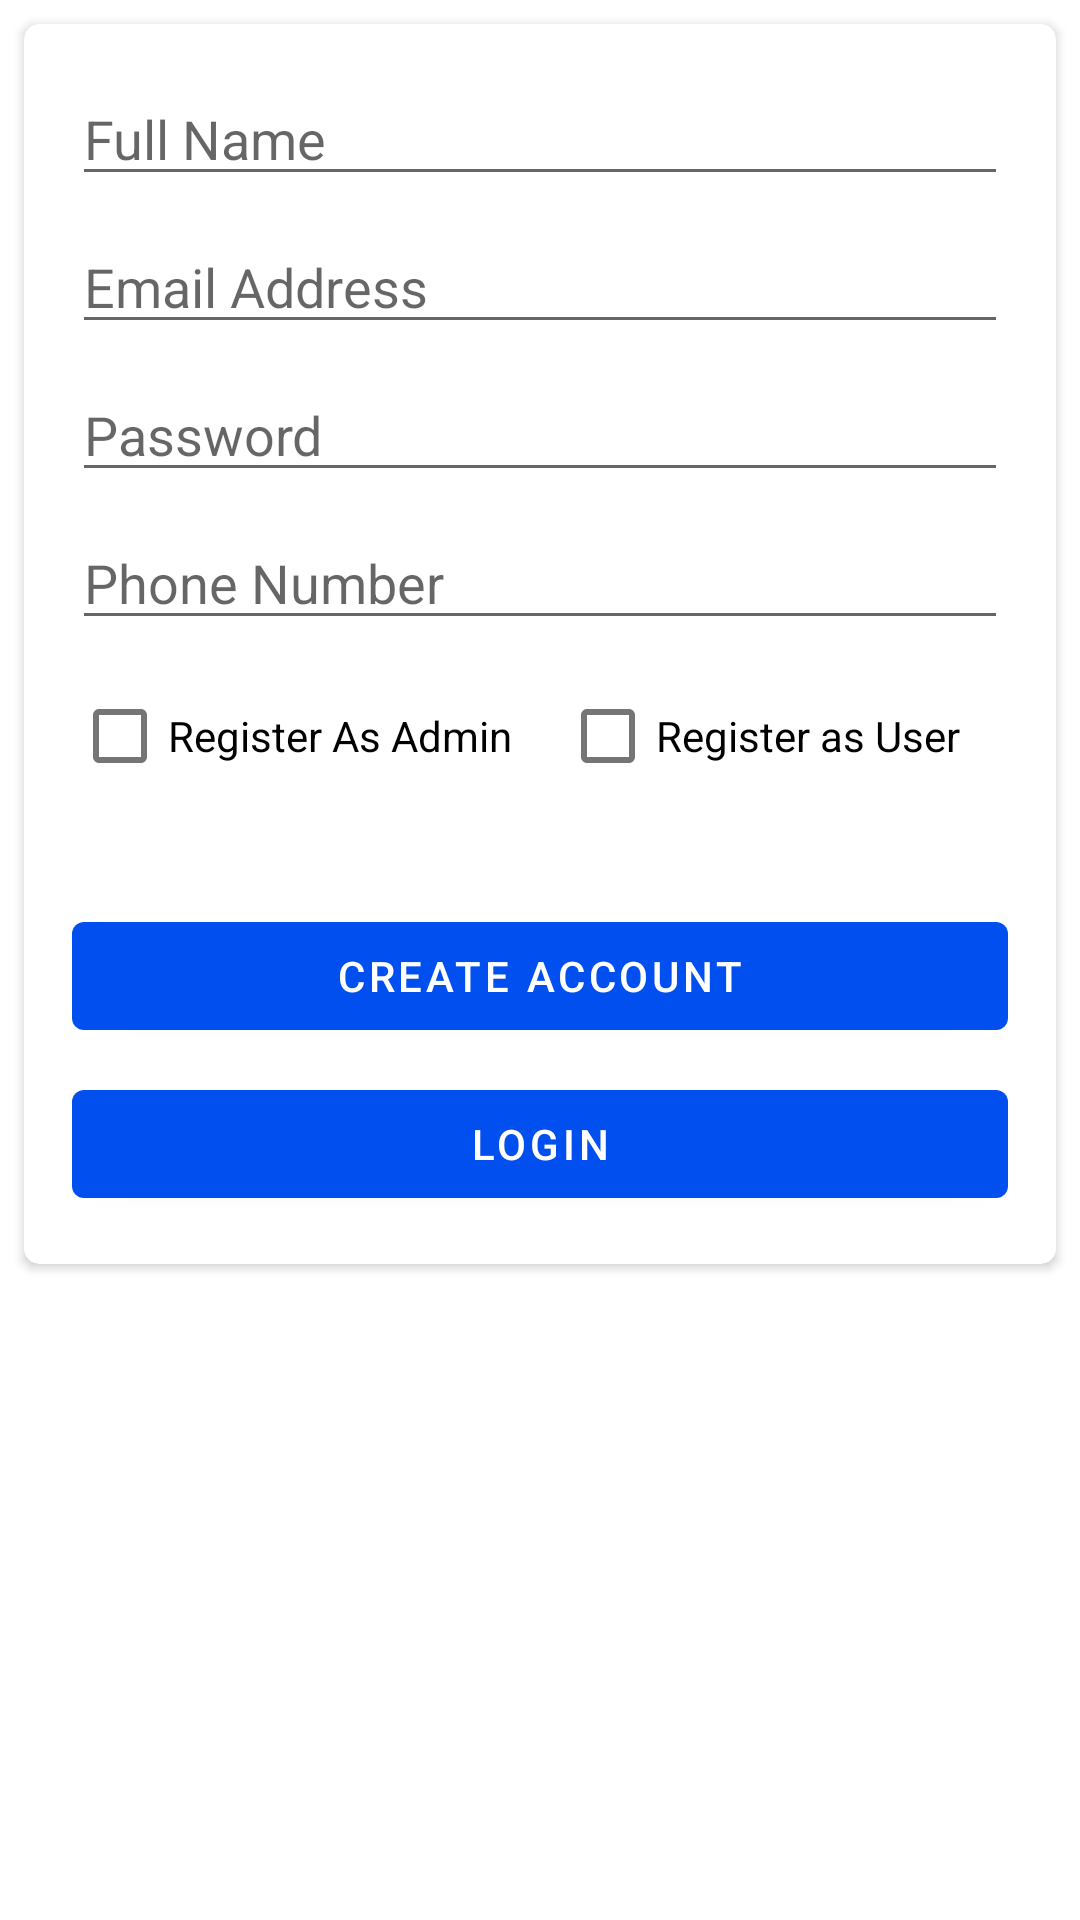

Layout XML and referenced resources for this Android screen:
<!-- AndroidManifest.xml: application theme Theme.Environmentscheduler -->
<!-- res/layout/activity_register.xml -->
<?xml version="1.0" encoding="utf-8"?>
<androidx.constraintlayout.widget.ConstraintLayout xmlns:android="http://schemas.android.com/apk/res/android"
    xmlns:app="http://schemas.android.com/apk/res-auto"
    xmlns:tools="http://schemas.android.com/tools"
    android:layout_width="match_parent"
    android:layout_height="match_parent"
    tools:context=".RegisterActivity">

    <androidx.cardview.widget.CardView
        android:layout_width="0dp"
        android:layout_height="wrap_content"
        android:layout_marginStart="8dp"
        android:layout_marginTop="8dp"
        android:layout_marginEnd="8dp"
        app:cardCornerRadius="5dp"
        app:layout_constraintEnd_toEndOf="parent"
        app:layout_constraintStart_toStartOf="parent"
        app:layout_constraintTop_toTopOf="parent">

        <androidx.constraintlayout.widget.ConstraintLayout
            android:layout_width="match_parent"
            android:layout_height="match_parent">

            <EditText
                android:id="@+id/textHolder"
                android:layout_width="0dp"
                android:layout_height="wrap_content"
                android:layout_marginStart="16dp"
                android:layout_marginTop="16dp"
                android:layout_marginEnd="16dp"
                android:ems="10"
                android:hint="Full Name"
                android:inputType="textPersonName"
                app:layout_constraintEnd_toEndOf="parent"
                app:layout_constraintStart_toStartOf="parent"
                app:layout_constraintTop_toTopOf="parent" />

            <EditText
                android:id="@+id/registerEmail"
                android:layout_width="0dp"
                android:layout_height="wrap_content"
                android:layout_marginStart="16dp"
                android:layout_marginTop="8dp"
                android:layout_marginEnd="16dp"
                android:ems="10"
                android:hint="Email Address"
                android:inputType="textEmailAddress"
                app:layout_constraintEnd_toEndOf="parent"
                app:layout_constraintStart_toStartOf="parent"
                app:layout_constraintTop_toBottomOf="@+id/textHolder" />

            <EditText
                android:id="@+id/registerPassword"
                android:layout_width="0dp"
                android:layout_height="wrap_content"
                android:layout_marginStart="16dp"
                android:layout_marginTop="8dp"
                android:layout_marginEnd="16dp"
                android:ems="10"
                android:hint="Password"
                android:inputType="textPassword"
                app:layout_constraintEnd_toEndOf="parent"
                app:layout_constraintStart_toStartOf="parent"
                app:layout_constraintTop_toBottomOf="@+id/registerEmail" />

            <EditText
                android:id="@+id/registerPhone"
                android:layout_width="0dp"
                android:layout_height="wrap_content"
                android:layout_marginStart="16dp"
                android:layout_marginTop="8dp"
                android:layout_marginEnd="16dp"
                android:ems="10"
                android:hint="Phone Number"
                android:inputType="phone"
                app:layout_constraintEnd_toEndOf="parent"
                app:layout_constraintStart_toStartOf="parent"
                app:layout_constraintTop_toBottomOf="@+id/registerPassword" />

            <CheckBox
                android:id="@+id/isTeacher"
                android:layout_width="wrap_content"
                android:layout_height="wrap_content"
                android:layout_marginStart="16dp"
                android:layout_marginTop="8dp"
                android:text="Register As Admin"
                app:layout_constraintStart_toStartOf="parent"
                app:layout_constraintTop_toBottomOf="@+id/registerPhone" />

            <CheckBox
                android:id="@+id/isStudent"
                android:layout_width="wrap_content"
                android:layout_height="wrap_content"
                android:layout_marginTop="8dp"
                android:layout_marginEnd="16dp"
                android:text="Register as User"
                app:layout_constraintEnd_toEndOf="parent"
                app:layout_constraintStart_toEndOf="@+id/isTeacher"
                app:layout_constraintTop_toBottomOf="@+id/registerPhone" />

            <Button
                android:id="@+id/registerBtn"
                android:layout_width="0dp"
                android:layout_height="wrap_content"
                android:layout_marginStart="16dp"
                android:layout_marginTop="32dp"
                android:layout_marginEnd="16dp"
                android:text="Create Account"
                app:layout_constraintEnd_toEndOf="parent"
                app:layout_constraintStart_toStartOf="parent"
                app:layout_constraintTop_toBottomOf="@+id/isStudent" />

            <Button
                android:id="@+id/gotoLogin"
                android:layout_width="0dp"
                android:layout_height="wrap_content"
                android:layout_marginStart="16dp"
                android:layout_marginTop="8dp"
                android:layout_marginEnd="16dp"
                android:layout_marginBottom="16dp"
                android:text="Login"
                app:layout_constraintBottom_toBottomOf="parent"
                app:layout_constraintEnd_toEndOf="parent"
                app:layout_constraintStart_toStartOf="parent"
                app:layout_constraintTop_toBottomOf="@+id/registerBtn" />

        </androidx.constraintlayout.widget.ConstraintLayout>
    </androidx.cardview.widget.CardView>
</androidx.constraintlayout.widget.ConstraintLayout>
<!-- resources referenced by this layout -->
<resources>
  <style name="Theme.Environmentscheduler" parent="Theme.MaterialComponents.DayNight.NoActionBar">
          
          <item name="colorPrimary">@color/purple_500</item>
          <item name="colorPrimaryVariant">@color/purple_700</item>
          <item name="colorOnPrimary">@color/white</item>
          
          <item name="colorSecondary">@color/teal_200</item>
          <item name="colorSecondaryVariant">@color/teal_700</item>
          <item name="colorOnSecondary">@color/black</item>
          
          <item name="android:statusBarColor" tools:targetApi="l">?attr/colorPrimaryVariant</item>
          
      </style>
  <color name="purple_500">#004FEE</color>
  <color name="purple_700">#FF3700B3</color>
  <color name="white">#FFFFFFFF</color>
  <color name="teal_200">#FF03DAC5</color>
  <color name="teal_700">#FFFFFF</color>
  <color name="black">#FF000000</color>
</resources>
